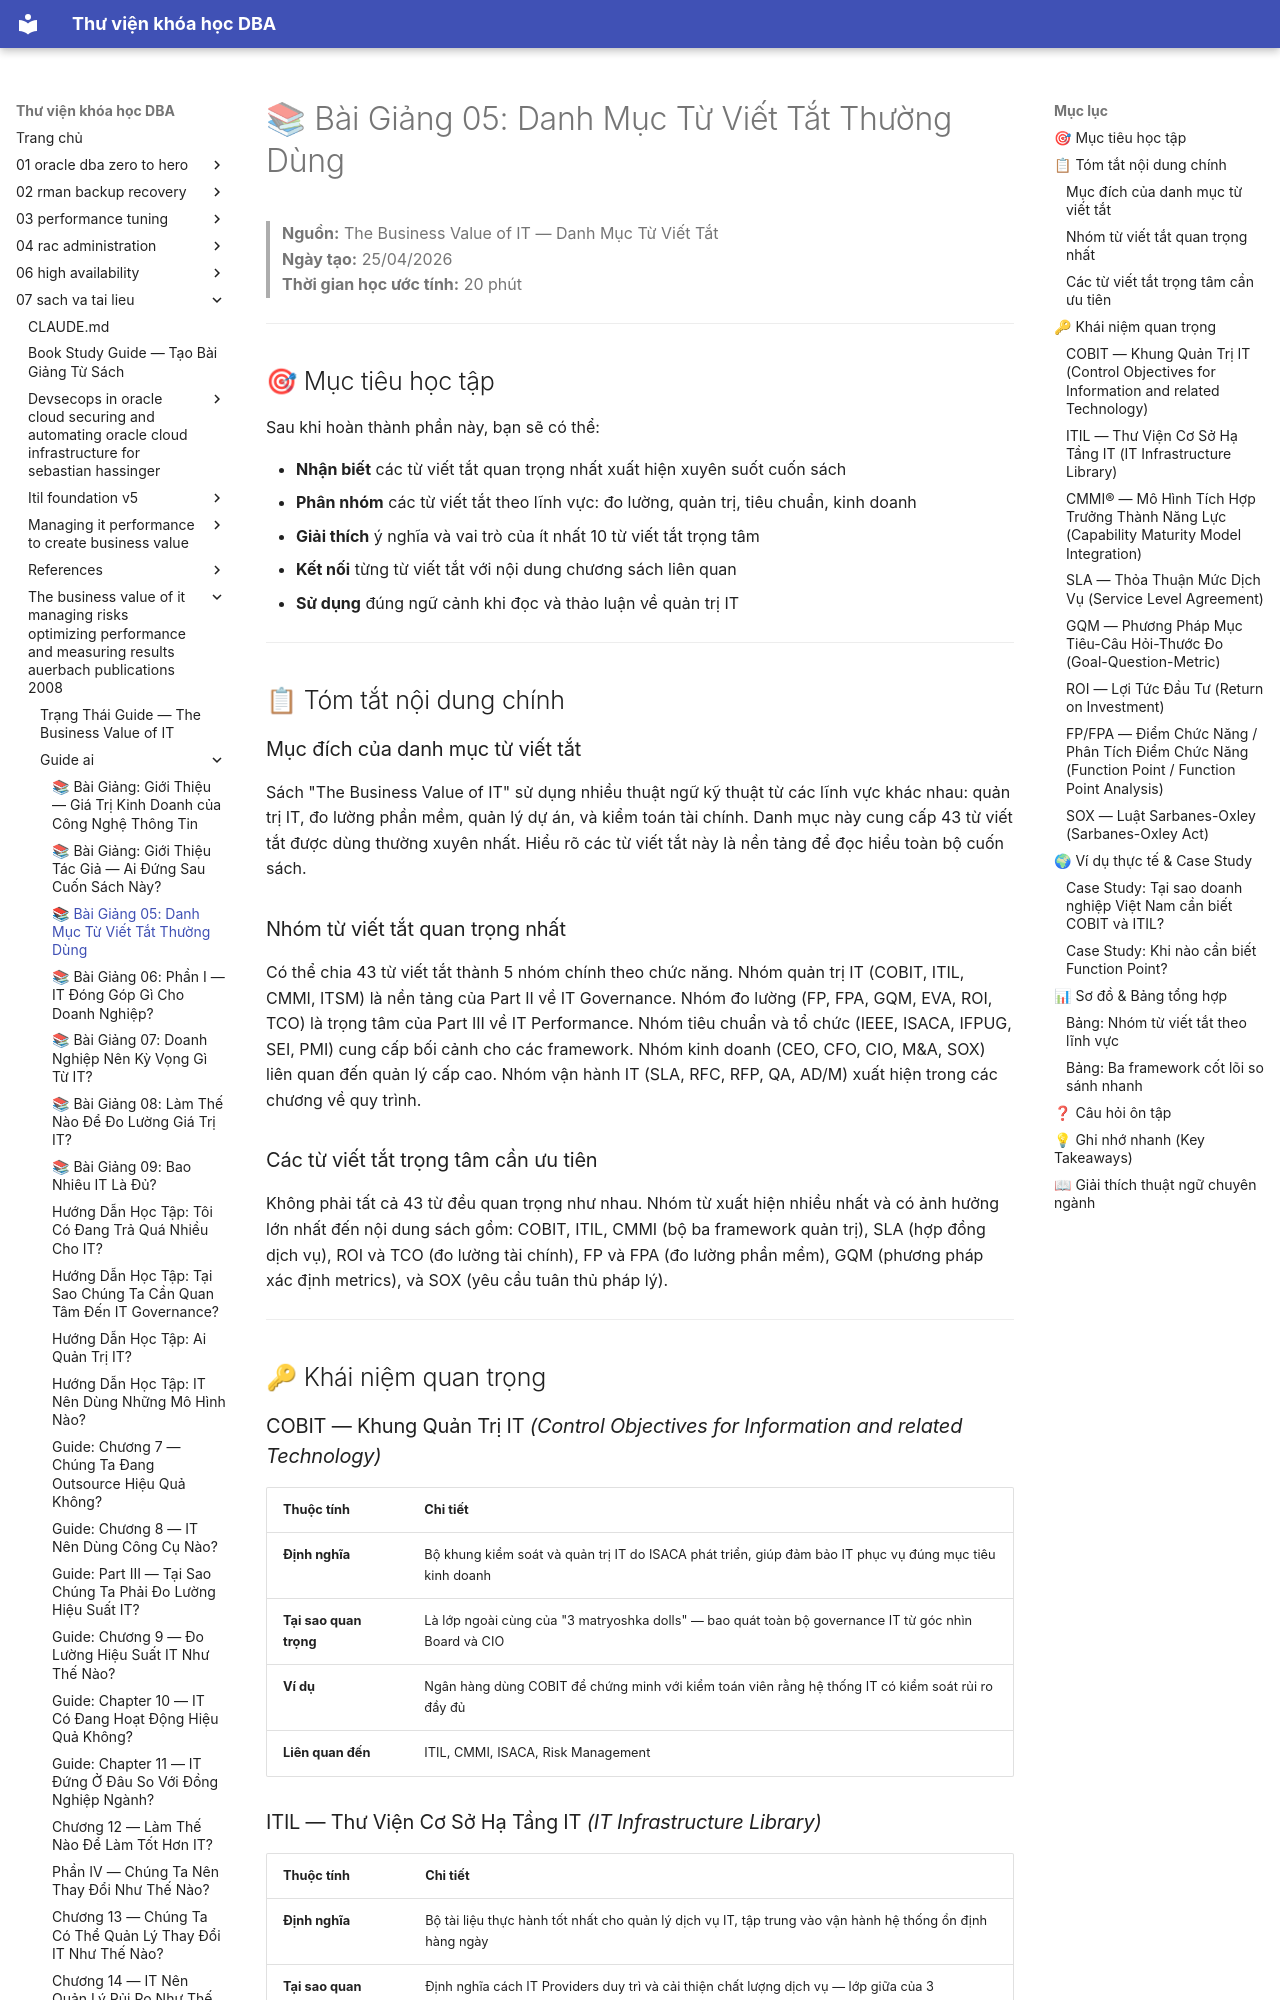

repository: quochuyag/MkDocs_local · page: 07-sach-va-tai-lieu/the-business-value-of-it-managing-risks-optimizing-performance-and-measuring-results-auerbach-publications-2008/guide-ai/005-list-of-commonly-used-acronyms-guide/index.html · generator: mkdocs

---
title: '📚 Bài Giảng 05: Danh Mục Từ Viết Tắt Thường Dùng'
course: 07-sach-va-tai-lieu
source: pdf_md/the-business-value-of-it-managing-risks-optimizing-performance-and-measuring-results-auerbach-publications-2008/guide_ai/05_list-of-commonly-used-acronyms_guide.md
---

# 📚 Bài Giảng 05: Danh Mục Từ Viết Tắt Thường Dùng

> **Nguồn:** The Business Value of IT — Danh Mục Từ Viết Tắt  
> **Ngày tạo:** 25/04/2026  
> **Thời gian học ước tính:** 20 phút

---

## 🎯 Mục tiêu học tập

Sau khi hoàn thành phần này, bạn sẽ có thể:

- **Nhận biết** các từ viết tắt quan trọng nhất xuất hiện xuyên suốt cuốn sách
- **Phân nhóm** các từ viết tắt theo lĩnh vực: đo lường, quản trị, tiêu chuẩn, kinh doanh
- **Giải thích** ý nghĩa và vai trò của ít nhất 10 từ viết tắt trọng tâm
- **Kết nối** từng từ viết tắt với nội dung chương sách liên quan
- **Sử dụng** đúng ngữ cảnh khi đọc và thảo luận về quản trị IT

---

## 📋 Tóm tắt nội dung chính

### Mục đích của danh mục từ viết tắt

Sách "The Business Value of IT" sử dụng nhiều thuật ngữ kỹ thuật từ các lĩnh vực khác nhau: quản trị IT, đo lường phần mềm, quản lý dự án, và kiểm toán tài chính. Danh mục này cung cấp 43 từ viết tắt được dùng thường xuyên nhất. Hiểu rõ các từ viết tắt này là nền tảng để đọc hiểu toàn bộ cuốn sách.

### Nhóm từ viết tắt quan trọng nhất

Có thể chia 43 từ viết tắt thành 5 nhóm chính theo chức năng. Nhóm quản trị IT (COBIT, ITIL, CMMI, ITSM) là nền tảng của Part II về IT Governance. Nhóm đo lường (FP, FPA, GQM, EVA, ROI, TCO) là trọng tâm của Part III về IT Performance. Nhóm tiêu chuẩn và tổ chức (IEEE, ISACA, IFPUG, SEI, PMI) cung cấp bối cảnh cho các framework. Nhóm kinh doanh (CEO, CFO, CIO, M&A, SOX) liên quan đến quản lý cấp cao. Nhóm vận hành IT (SLA, RFC, RFP, QA, AD/M) xuất hiện trong các chương về quy trình.

### Các từ viết tắt trọng tâm cần ưu tiên

Không phải tất cả 43 từ đều quan trọng như nhau. Nhóm từ xuất hiện nhiều nhất và có ảnh hưởng lớn nhất đến nội dung sách gồm: COBIT, ITIL, CMMI (bộ ba framework quản trị), SLA (hợp đồng dịch vụ), ROI và TCO (đo lường tài chính), FP và FPA (đo lường phần mềm), GQM (phương pháp xác định metrics), và SOX (yêu cầu tuân thủ pháp lý).

---

## 🔑 Khái niệm quan trọng

### COBIT — Khung Quản Trị IT *(Control Objectives for Information and related Technology)*

| Thuộc tính | Chi tiết |
| --- | --- |
| **Định nghĩa** | Bộ khung kiểm soát và quản trị IT do ISACA phát triển, giúp đảm bảo IT phục vụ đúng mục tiêu kinh doanh |
| **Tại sao quan trọng** | Là lớp ngoài cùng của "3 matryoshka dolls" — bao quát toàn bộ governance IT từ góc nhìn Board và CIO |
| **Ví dụ** | Ngân hàng dùng COBIT để chứng minh với kiểm toán viên rằng hệ thống IT có kiểm soát rủi ro đầy đủ |
| **Liên quan đến** | ITIL, CMMI, ISACA, Risk Management |

### ITIL — Thư Viện Cơ Sở Hạ Tầng IT *(IT Infrastructure Library)*

| Thuộc tính | Chi tiết |
| --- | --- |
| **Định nghĩa** | Bộ tài liệu thực hành tốt nhất cho quản lý dịch vụ IT, tập trung vào vận hành hệ thống ổn định hàng ngày |
| **Tại sao quan trọng** | Định nghĩa cách IT Providers duy trì và cải thiện chất lượng dịch vụ — lớp giữa của 3 matryoshka dolls |
| **Ví dụ** | Quy trình xử lý sự cố (incident management) và quản lý thay đổi (change management) trong ITIL |
| **Liên quan đến** | COBIT (quản trị tổng thể), ITSM (thực hành ITIL), RFC |
